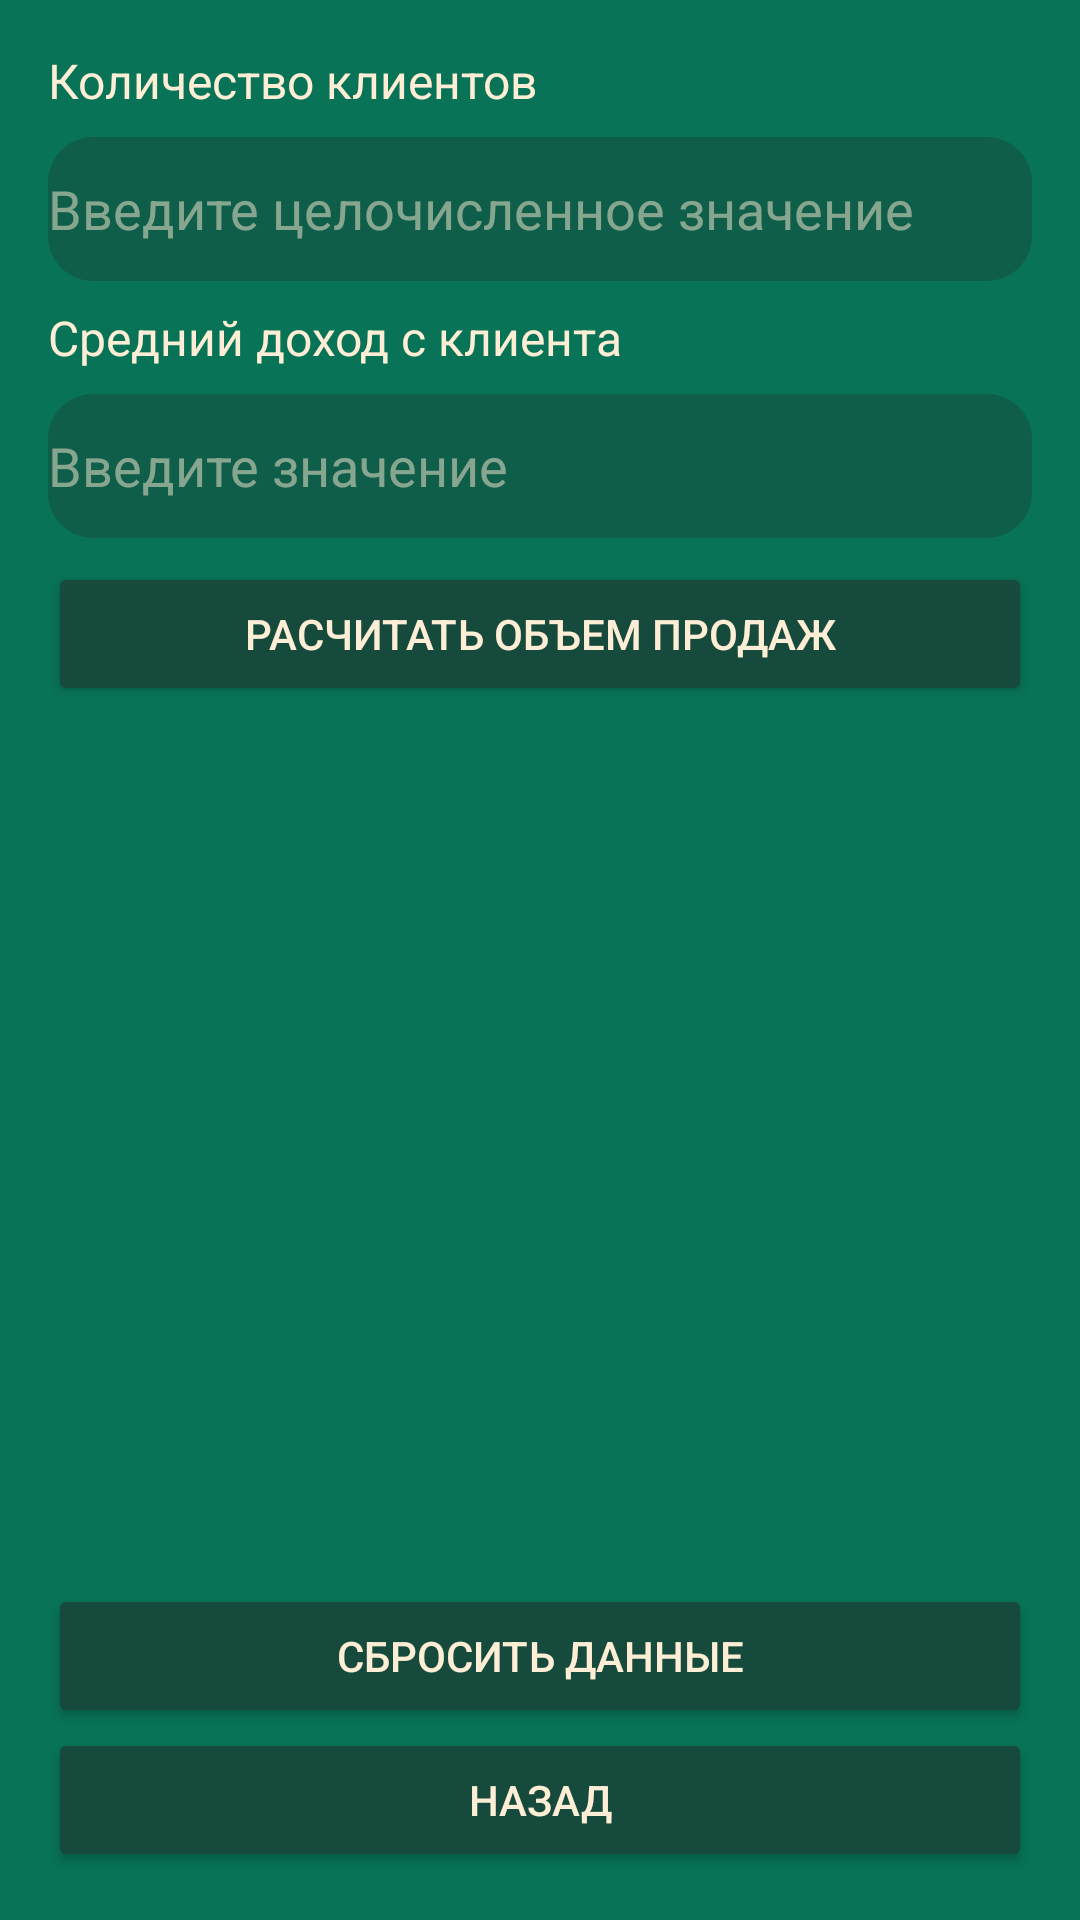

The Android layout XML behind this screen, and the referenced resources:
<!-- AndroidManifest.xml: application theme Theme.Khabuzova -->
<!-- res/layout/activity_sales_volume.xml -->
<?xml version="1.0" encoding="utf-8"?>
<androidx.constraintlayout.widget.ConstraintLayout xmlns:android="http://schemas.android.com/apk/res/android"
    xmlns:app="http://schemas.android.com/apk/res-auto"
    xmlns:tools="http://schemas.android.com/tools"
    android:layout_width="match_parent"
    android:layout_height="match_parent"
    android:background="#087357"
    tools:context=".SalesVolume">

    <TextView
        android:id="@+id/clients"
        android:layout_width="wrap_content"
        android:layout_height="wrap_content"
        android:layout_marginStart="16dp"
        android:layout_marginTop="16dp"
        android:text="@string/clients"
        android:textColor="#FEEED5"
        android:textSize="16sp"
        app:layout_constraintStart_toStartOf="parent"
        app:layout_constraintTop_toTopOf="parent" />

    <EditText
        android:id="@+id/editTextClients"
        android:layout_width="0dp"
        android:layout_height="wrap_content"
        android:layout_marginStart="16dp"
        android:layout_marginTop="8dp"
        android:layout_marginEnd="16dp"
        android:autofillHints=""
        android:background="@drawable/rounded_edittext"
        android:ems="10"
        android:hint="@string/vcz"
        android:inputType="numberDecimal"
        android:minHeight="48dp"
        android:textColor="#FEEED5"
        android:textColorHint="#80FEEED5"
        android:textSize="18sp"
        app:layout_constraintEnd_toEndOf="parent"
        app:layout_constraintStart_toStartOf="parent"
        app:layout_constraintTop_toBottomOf="@+id/clients" />

    <TextView
        android:id="@+id/income"
        android:layout_width="wrap_content"
        android:layout_height="wrap_content"
        android:layout_marginStart="16dp"
        android:layout_marginTop="8dp"
        android:text="@string/income"
        android:textColor="#FEEED5"
        android:textSize="16sp"
        app:layout_constraintStart_toStartOf="parent"
        app:layout_constraintTop_toBottomOf="@+id/editTextClients" />

    <EditText
        android:id="@+id/editTextIncome"
        android:layout_width="0dp"
        android:layout_height="wrap_content"
        android:layout_marginStart="16dp"
        android:layout_marginTop="8dp"
        android:layout_marginEnd="16dp"
        android:autofillHints=""
        android:background="@drawable/rounded_edittext"
        android:ems="10"
        android:hint="@string/vz"
        android:inputType="numberDecimal"
        android:minHeight="48dp"
        android:textColor="#FEEED5"
        android:textColorHint="#80FEEED5"
        android:textSize="18sp"
        app:layout_constraintEnd_toEndOf="parent"
        app:layout_constraintStart_toStartOf="parent"
        app:layout_constraintTop_toBottomOf="@+id/income" />

    <Button
        android:id="@+id/raschet2"
        android:layout_width="0dp"
        android:layout_height="wrap_content"
        android:layout_marginStart="16dp"
        android:layout_marginTop="8dp"
        android:layout_marginEnd="16dp"
        android:backgroundTint="#164A3D"
        android:text="@string/raschetv"
        android:textColor="#FEEED5"
        android:textSize="14sp"
        app:cornerRadius="15dp"
        app:layout_constraintEnd_toEndOf="parent"
        app:layout_constraintStart_toStartOf="parent"
        app:layout_constraintTop_toBottomOf="@+id/editTextIncome" />

    <TextView
        android:id="@+id/result2"
        android:layout_width="wrap_content"
        android:layout_height="wrap_content"
        android:layout_marginStart="16dp"
        android:layout_marginTop="16dp"
        android:textColor="#FEEED5"
        android:textSize="20sp"
        app:layout_constraintStart_toStartOf="parent"
        app:layout_constraintTop_toBottomOf="@+id/raschet2" />

    <Button
        android:id="@+id/delete2"
        android:layout_width="0dp"
        android:layout_height="wrap_content"
        android:layout_marginStart="16dp"
        android:layout_marginEnd="16dp"
        android:backgroundTint="#164A3D"
        android:text="@string/delete"
        android:textColor="#FEEED5"
        app:cornerRadius="15dp"
        app:layout_constraintBottom_toTopOf="@+id/back2"
        app:layout_constraintEnd_toEndOf="parent"
        app:layout_constraintStart_toStartOf="parent" />

    <Button
        android:id="@+id/back2"
        android:layout_width="0dp"
        android:layout_height="wrap_content"
        android:layout_marginStart="16dp"
        android:layout_marginEnd="16dp"
        android:layout_marginBottom="16dp"
        android:backgroundTint="#164A3D"
        android:text="@string/back"
        android:textColor="#FEEED5"
        app:cornerRadius="15dp"
        app:layout_constraintBottom_toBottomOf="parent"
        app:layout_constraintEnd_toEndOf="parent"
        app:layout_constraintStart_toStartOf="parent" />

</androidx.constraintlayout.widget.ConstraintLayout>
<!-- resources referenced by this layout -->
<resources>
  <!-- drawable rounded_edittext (drawable) -->
  <?xml version="1.0" encoding="utf-8"?>
  <selector xmlns:android="http://schemas.android.com/apk/res/android">
      <item android:state_pressed="false" android:state_focused="false">
          <shape
              android:shape="rectangle" android:padding="10dp">
              <solid android:color="#80164A3D"/>
              <corners
                  android:bottomRightRadius="15dp"
                  android:bottomLeftRadius="15dp"
                  android:topLeftRadius="15dp"
                  android:topRightRadius="15dp"/>
          </shape>
      </item>
  </selector>
  <string name="back">Назад</string>
  <string name="clients">Количество клиентов</string>
  <string name="delete">Сбросить данные</string>
  <string name="income">Средний доход с клиента</string>
  <string name="raschetv">Расчитать объем продаж</string>
  <string name="vcz">Введите целочисленное значение</string>
  <string name="vz">Введите значение</string>
  <style name="Theme.Khabuzova" parent="Theme.MaterialComponents.DayNight.NoActionBar">
          
          <item name="colorPrimary">@color/purple_500</item>
          <item name="colorPrimaryVariant">#087357</item>
          <item name="colorOnPrimary">@color/white</item>
          
          <item name="colorSecondary">@color/teal_200</item>
          <item name="colorSecondaryVariant">@color/teal_700</item>
          <item name="colorOnSecondary">@color/black</item>
          
          <item name="android:statusBarColor">?attr/colorPrimaryVariant</item>
          
      </style>
  <!-- not gathered from this repository: default colours our renderer supplied (Android Studio template values) -->
  <color name="purple_500">#FF6200EE</color>
  <color name="teal_200">#FF03DAC5</color>
  <color name="teal_700">#FF018786</color>
  <color name="black">#FF000000</color>
  <color name="white">#FFFFFFFF</color>
</resources>
